Run: headless pygame with SDL's dummy video driver; simulated clock (each Clock.tick advances the game by its frame time, no real sleeping); random seed 0; keys injected as events and as key.get_pressed() state; no mouse input.
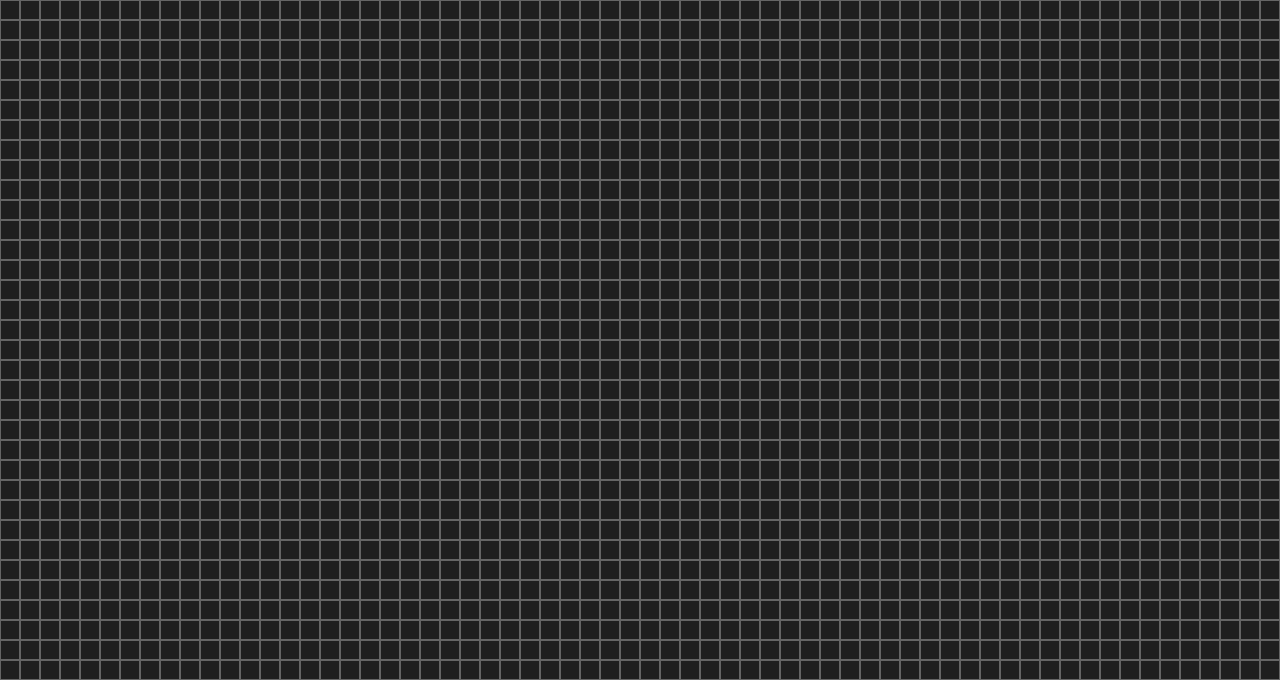
Frame 1 of 4 · flips 1–60 · no input
Frame 2 of 4 · flips 61–180 · tapped SPACE, RETURN · held RIGHT (→), D · screen unchanged from frame 1, image omitted
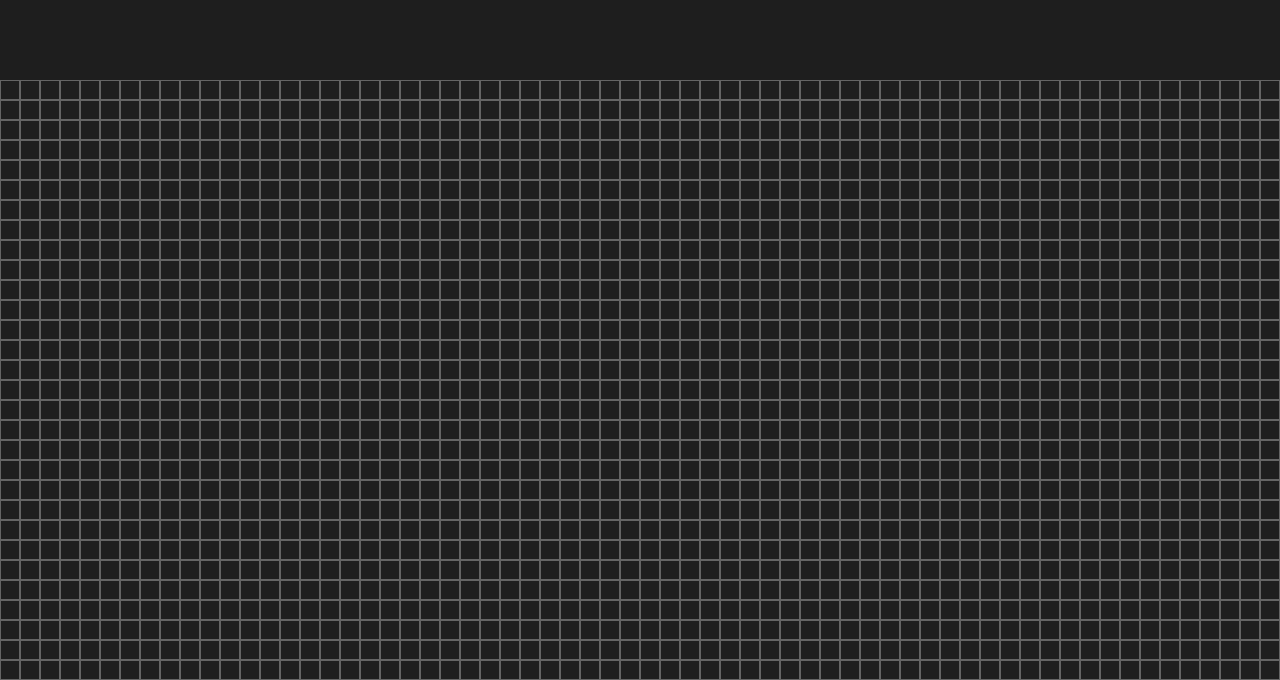
Frame 3 of 4 · flips 181–300 · held DOWN (↓), S
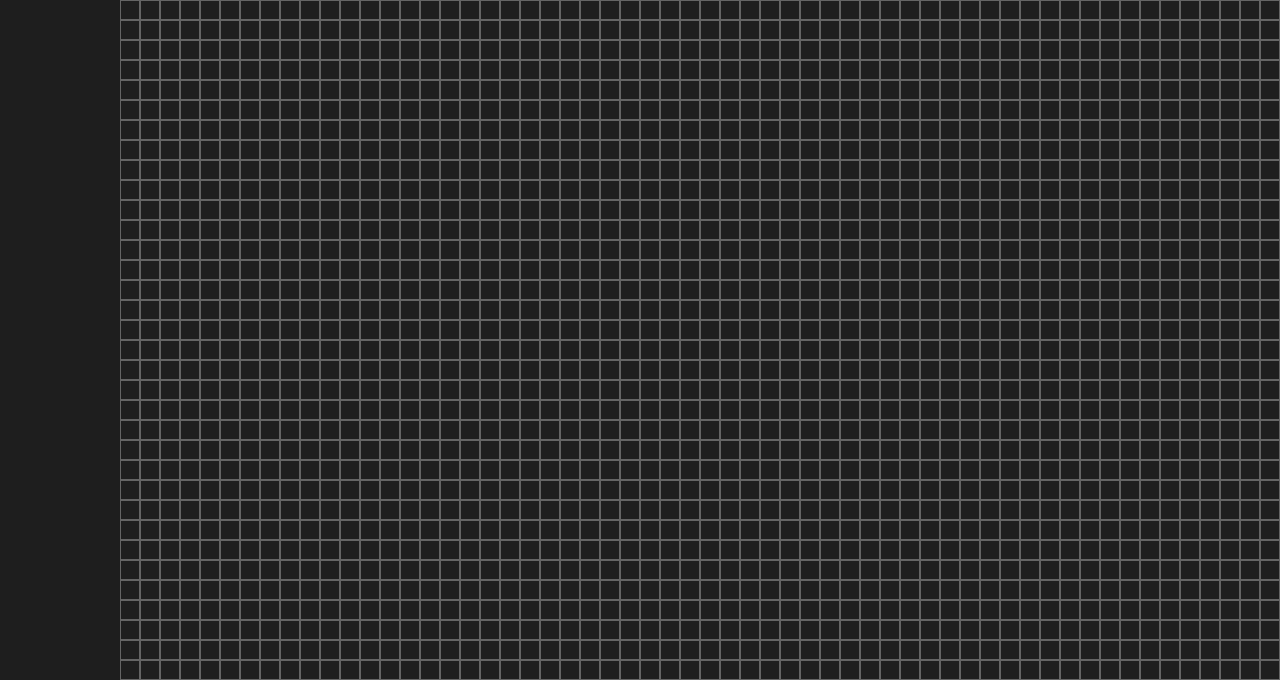
Frame 4 of 4 · flips 301–420 · held LEFT (←), A, UP (↑), W

The pygame program that drew these frames:

#Blibiotecas
import pygame

#Configurações da Janela
largura_tela = 1280 #X - Coluna
altura_tela = 680 #Y - Largura
tamanho_da_celula = 20

#Configurações do Mapa
mapa_coluna = 200
mapa_linha = 200

#Cores
fundo = (30,30,30) 
cor_da_grade = (100,100,100)
cor_obstaculo = (180, 60, 60)
cor_debug = (200, 200, 50)

#Mapa
def criar_mapa(linhas,colunas):
    grid = [[ 0 for x in range(colunas)] for y in range(linhas)]

    #Futuras Criações de estruturas, reservar valores e alterar de zero para 1: Obstaculo
    
    return grid

#Visual    
def desenhar_mapa(tela, grid, cam_coluna, cam_linha):
    
    tela.fill(fundo)

    quant_colunas = largura_tela // tamanho_da_celula
    quant_linhas = altura_tela // tamanho_da_celula
      
    #Varrendo toda a janela e guardando em coordenadas
    for x_coluna in range(quant_colunas):
        for y_linha in range(quant_linhas):
            janela_atual_coluna = cam_coluna + x_coluna
            janela_atual_linha = cam_linha + y_linha

            #Verificando se a janela está dentro do mapa
            if (0 <= janela_atual_coluna < mapa_linha and 0 <= janela_atual_linha < mapa_coluna):

                #Formação da janela atual em notação da grade matemática
                janela_atual_coordenada = grid[janela_atual_coluna][janela_atual_linha]

                #Criando a janela pela função rect para possibilitar o desenho
                celula_x = x_coluna * tamanho_da_celula
                celula_y = y_linha * tamanho_da_celula
                rect = pygame.Rect(celula_x, celula_y, tamanho_da_celula, tamanho_da_celula)

                #Desenhando de acordo com valor
                if janela_atual_coordenada == 0:
                    pygame.draw.rect(tela, fundo, rect)
                elif janela_atual_coordenada == 1: #Debug
                    pygame.draw.rect(tela, cor_debug, rect)

                #Desenhando a grade
                pygame.draw.rect(tela, cor_da_grade, rect, 1)
                
                
                
        
#Execução do programa
def main():
    
    #Start e Parâmetros 
    pygame.init()

    #fps
    clock = pygame.time.Clock()

    #Nome Provisório
    pygame.display.set_caption("Path Neural")   

    #Tamanho da Tela
    tela = pygame.display.set_mode((largura_tela, altura_tela))         

    
    grid = criar_mapa(mapa_linha, mapa_coluna)

    #Camera
    cam_linha = 0
    cam_coluna = 0

    #Loop de Execução Global
    loop = True

    while loop:

        #Eventos
        for eventos in pygame.event.get():

            #Movimento da Camera pelo teclado
            teclas = pygame.key.get_pressed()
            if teclas[pygame.K_LEFT]:
                cam_coluna = cam_coluna - 1
            if teclas[pygame.K_RIGHT]:
                cam_coula = cam_coluna + 1
            if teclas[pygame.K_UP]:
                cam_linha = cam_linha + 1
            if teclas[pygame.K_DOWN]:
                cam_linha = cam_linha - 1
                
            #Fechando o Aplicativo
            if eventos.type == pygame.QUIT:
                loop = False


        desenhar_mapa(tela, grid, cam_coluna, cam_linha)
        clock.tick(60)
        pygame.display.flip() 

    pygame.quit()

#Iniciar Programa
main()
